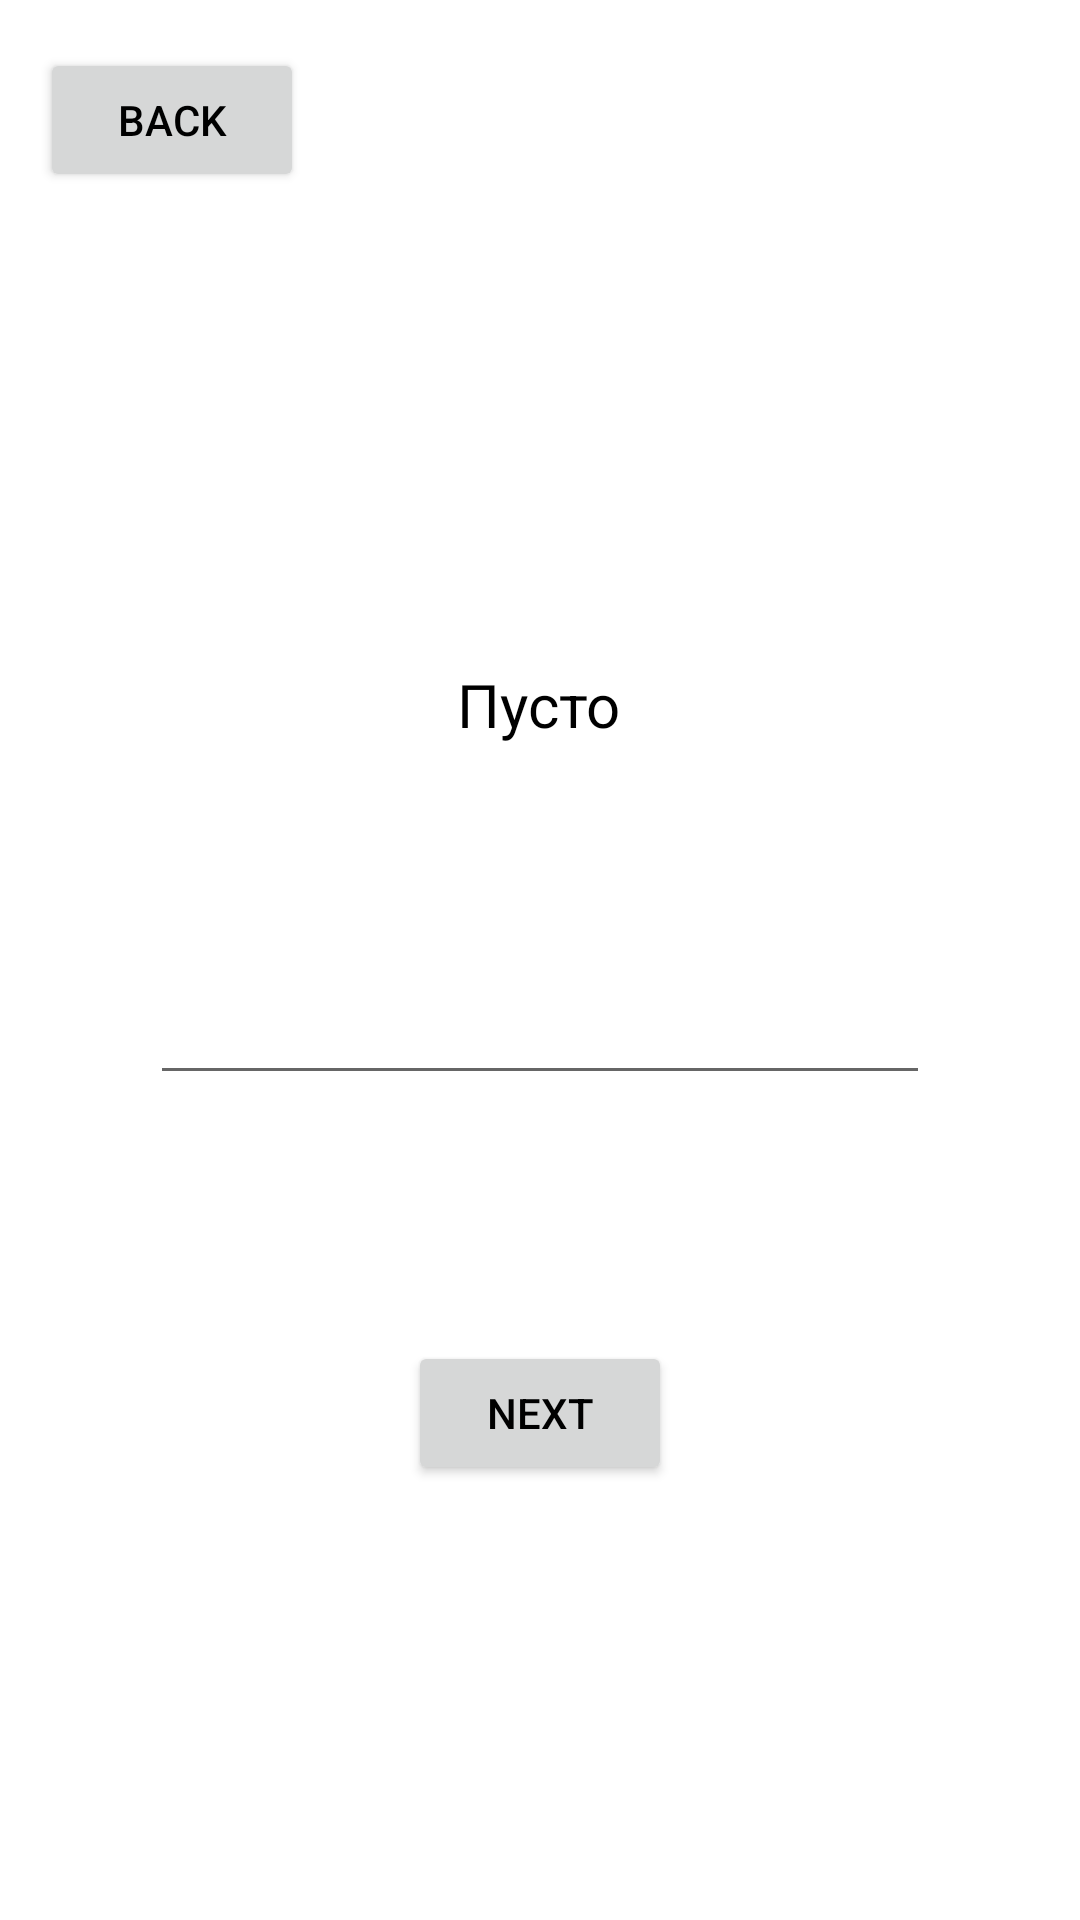

Reconstruct the res/layout file that produces this screen, plus the resources it refers to.
<!-- AndroidManifest.xml: application theme Theme.CHENG -->
<!-- res/layout/activity_template_writting.xml -->
<?xml version="1.0" encoding="utf-8"?>
<androidx.constraintlayout.widget.ConstraintLayout xmlns:android="http://schemas.android.com/apk/res/android"
    xmlns:app="http://schemas.android.com/apk/res-auto"
    xmlns:tools="http://schemas.android.com/tools"
    android:layout_width="match_parent"
    android:layout_height="match_parent"
    tools:context=".TemplateWritting">

    <Chronometer
        android:id="@+id/textView10"
        android:layout_width="wrap_content"
        android:layout_height="wrap_content"
        android:layout_marginStart="35dp"
        android:layout_marginTop="30dp"
        android:text=""
        app:layout_constraintStart_toStartOf="parent"
        app:layout_constraintTop_toTopOf="parent" />

    <Button
        android:id="@+id/buttonBack"
        android:layout_width="wrap_content"
        android:layout_height="wrap_content"
        android:layout_marginTop="16dp"
        android:text="Back"
        app:layout_constraintEnd_toEndOf="parent"
        app:layout_constraintHorizontal_bias="0.049"
        app:layout_constraintStart_toStartOf="parent"
        app:layout_constraintTop_toTopOf="parent" />

    <TextView
        android:id="@+id/Eng"
        android:layout_width="wrap_content"
        android:layout_height="wrap_content"
        android:gravity="center"
        android:text="Пусто"
        android:textSize="20dp"
        app:layout_constraintBottom_toBottomOf="parent"
        app:layout_constraintEnd_toEndOf="parent"
        app:layout_constraintHorizontal_bias="0.498"
        app:layout_constraintStart_toStartOf="parent"
        app:layout_constraintTop_toTopOf="parent"
        app:layout_constraintVertical_bias="0.361" />

    <EditText
        android:id="@+id/Rus"
        android:layout_width="260dp"
        android:layout_height="wrap_content"
        android:layout_marginBottom="200dp"
        android:gravity="center"
        android:text=""
        android:digits="abcdefghijklmnopqrstuvwxyz ABCDEFGHIJKLMNOPQRSTUVWXYZ"
        app:layout_constraintBottom_toBottomOf="parent"
        app:layout_constraintEnd_toEndOf="parent"
        app:layout_constraintStart_toStartOf="parent"
        app:layout_constraintTop_toBottomOf="@+id/Eng" />

    <Button
        android:id="@+id/button"
        android:layout_width="wrap_content"
        android:layout_height="wrap_content"
        android:layout_marginStart="160dp"
        android:layout_marginEnd="160dp"
        android:layout_marginBottom="145dp"
        android:text="NEXT"
        app:layout_constraintBottom_toBottomOf="parent"
        app:layout_constraintEnd_toEndOf="parent"
        app:layout_constraintStart_toStartOf="parent" />


</androidx.constraintlayout.widget.ConstraintLayout>
<!-- resources referenced by this layout -->
<resources>
  <style name="Theme.CHENG" parent="Theme.MaterialComponents.DayNight.NoActionBar">
          
          <item name="colorPrimary">@color/purple_8C706D</item>
          <item name="colorPrimaryVariant">@color/purple_700</item>
          <item name="colorOnPrimary">@color/white</item>
  
          
          <item name="colorSecondary">@color/bottom_nav_selected_item</item>
          <item name="colorSecondaryVariant">@color/bottom_nav_item</item>
          <item name="colorOnSecondary">@color/black</item>
          
          <item name="android:statusBarColor">?attr/colorPrimaryVariant</item>
          
          <item name="android:textColor">@color/black</item>
          <item name="android:textColorHint">#535353</item>
  
      </style>
  <color name="purple_8C706D">#8C706D</color>
  <color name="purple_700">#092B2E</color>
  <color name="white">#FFFFFFFF</color>
  <color name="bottom_nav_selected_item">#220006</color>
  <color name="bottom_nav_item">#8C706D</color>
  <color name="black">#FF000000</color>
</resources>
